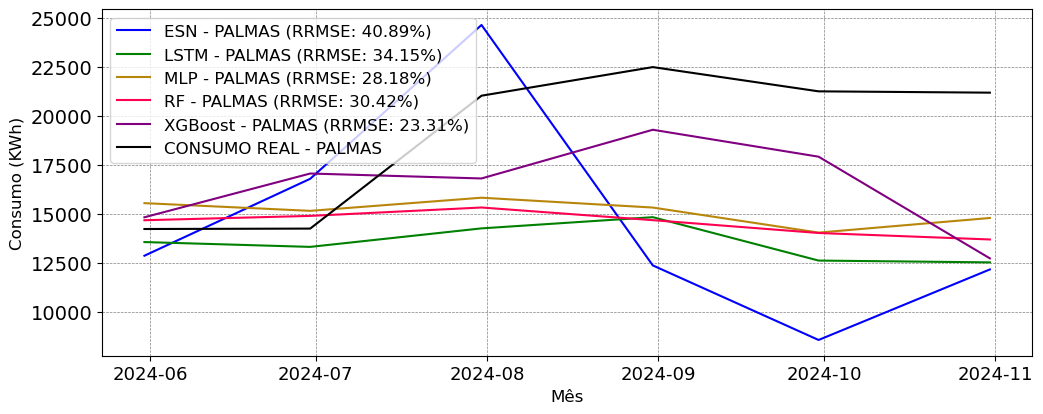

Values plotted in this chart, from the file beside it:
; MAPE; RRMSE
ESN; 0.3193; 0.4089
LSTM; 0.2646; 0.3415
MLP; 0.2269; 0.2818
RF; 0.2312; 0.3042
XGBoost; 0.1894; 0.2331
